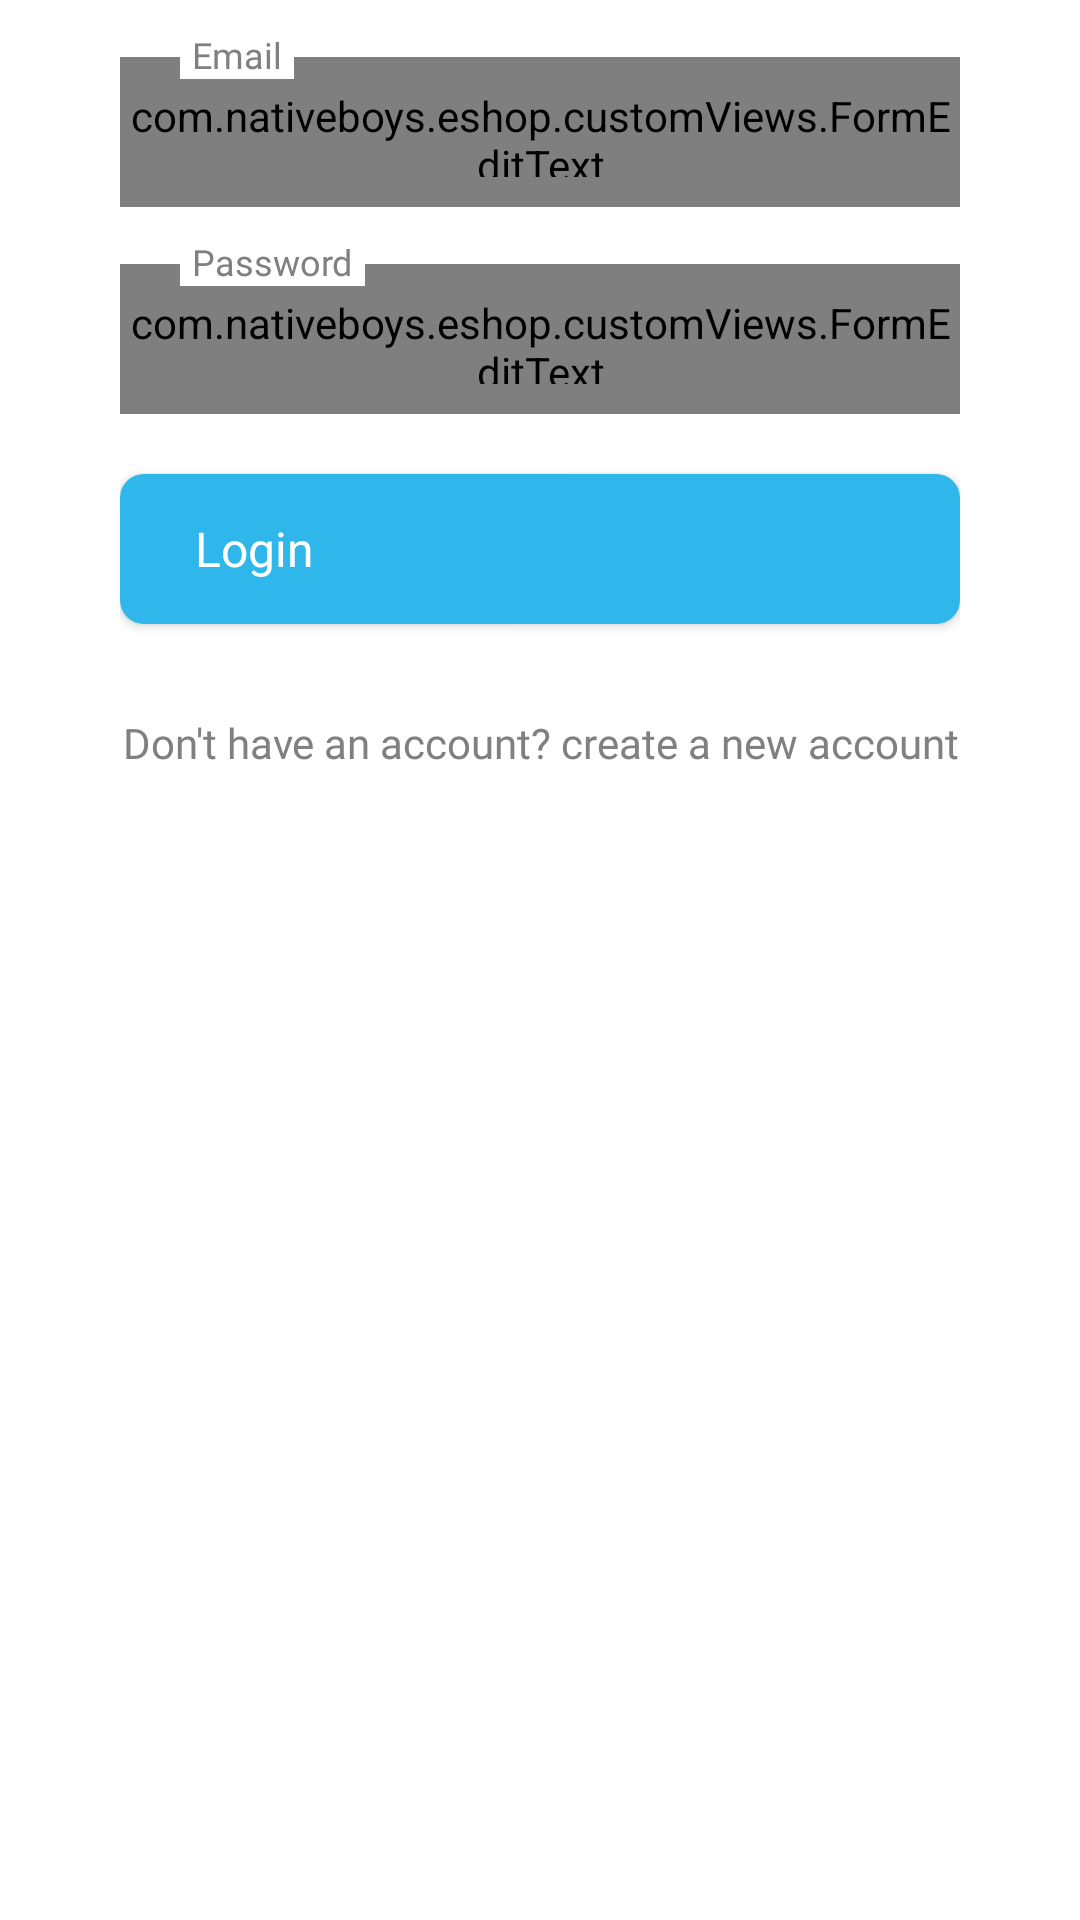

Reconstruct the res/layout file that produces this screen, plus the resources it refers to.
<!-- AndroidManifest.xml: application theme AppTheme -->
<!-- res/layout/fragment_sign_in.xml -->
<?xml version="1.0" encoding="utf-8"?>
<ScrollView xmlns:android="http://schemas.android.com/apk/res/android"
    xmlns:tools="http://schemas.android.com/tools"
    xmlns:app="http://schemas.android.com/apk/res-auto"
    android:layout_width="match_parent"
    android:layout_height="match_parent"
    android:background="@android:color/white"
    tools:context=".ui.login.SignInFragment">

    <LinearLayout
        android:layout_width="match_parent"
        android:layout_height="wrap_content"
        android:orientation="vertical"
        android:paddingTop="10dp"
        android:paddingBottom="10dp"
        android:paddingStart="40dp"
        android:paddingEnd="40dp">

        <androidx.constraintlayout.widget.ConstraintLayout
            android:layout_width="match_parent"
            android:layout_height="wrap_content">

            <com.nativeboys.eshop.customViews.FormEditText
                android:id="@+id/email_field"
                android:layout_width="0dp"
                android:layout_height="50dp"
                android:layout_marginTop="9dp"
                app:layout_constraintTop_toTopOf="parent"
                app:layout_constraintBottom_toBottomOf="parent"
                app:layout_constraintStart_toStartOf="parent"
                app:layout_constraintEnd_toEndOf="parent"
                android:inputType="textEmailAddress"
                android:background="@drawable/edit_text_normal_shape"
                android:fontFamily="@font/breeze_sans_regular"
                android:textSize="16sp"
                android:textColor="@android:color/black" />

            <TextView
                android:layout_width="wrap_content"
                android:layout_height="wrap_content"
                app:layout_constraintTop_toTopOf="parent"
                app:layout_constraintStart_toStartOf="parent"
                android:layout_marginStart="20dp"
                android:paddingStart="4dp"
                android:paddingEnd="4dp"
                android:text="@string/email"
                android:textSize="12sp"
                android:textColor="@color/gray"
                android:background="@android:color/white"
                android:fontFamily="@font/breeze_sans_regular" />

        </androidx.constraintlayout.widget.ConstraintLayout>

        <androidx.constraintlayout.widget.ConstraintLayout
            android:layout_width="match_parent"
            android:layout_height="wrap_content"
            android:layout_marginTop="10dp">

            <com.nativeboys.eshop.customViews.FormEditText
                android:id="@+id/password_field"
                android:layout_width="0dp"
                android:layout_height="50dp"
                android:layout_marginTop="9dp"
                app:layout_constraintTop_toTopOf="parent"
                app:layout_constraintBottom_toBottomOf="parent"
                app:layout_constraintStart_toStartOf="parent"
                app:layout_constraintEnd_toEndOf="parent"
                android:inputType="textPassword"
                android:background="@drawable/edit_text_normal_shape"
                android:fontFamily="@font/breeze_sans_regular"
                android:textSize="16sp"
                android:textColor="@android:color/black" />

            <TextView
                android:layout_width="wrap_content"
                android:layout_height="wrap_content"
                app:layout_constraintTop_toTopOf="parent"
                app:layout_constraintStart_toStartOf="parent"
                android:layout_marginStart="20dp"
                android:paddingStart="4dp"
                android:paddingEnd="4dp"
                android:text="@string/password"
                android:textSize="12sp"
                android:textColor="@color/gray"
                android:background="@android:color/white"
                android:fontFamily="@font/breeze_sans_regular" />

        </androidx.constraintlayout.widget.ConstraintLayout>

        <Button
            android:id="@+id/login_btn"
            android:layout_width="match_parent"
            android:layout_height="50dp"
            android:layout_marginTop="20dp"
            android:background="@drawable/sign_btn_shape"
            android:fontFamily="@font/breeze_sans_regular"
            android:textColor="@android:color/white"
            android:drawableEnd="@drawable/ic_arrow_forward_24dp"
            android:gravity="start|center"
            android:textAllCaps="false"
            android:textSize="16sp"
            android:text="@string/login"/>

        <TextView
            android:id="@+id/register_btn"
            android:layout_width="match_parent"
            android:layout_height="wrap_content"
            android:layout_marginTop="30dp"
            android:gravity="center"
            android:text="@string/no_account"
            android:fontFamily="@font/breeze_sans_light"
            android:textColor="@color/gray"/>

    </LinearLayout>

</ScrollView>
<!-- resources referenced by this layout -->
<resources>
  <color name="gray">#808080</color>
  <!-- drawable edit_text_normal_shape (drawable) -->
  <?xml version="1.0" encoding="utf-8"?>
  <shape xmlns:android="http://schemas.android.com/apk/res/android" android:shape="rectangle" >
  
      <corners android:radius="8dp"/>
  
      <solid android:color="@android:color/white" />
  
      <stroke android:width="1dp" android:color="@color/colorPrimary"/>
  
      <padding android:left="10dp"
          android:top="10dp"
          android:right="10dp"
          android:bottom="10dp" />
  
  </shape>
  <!-- drawable sign_btn_shape (drawable) -->
  <?xml version="1.0" encoding="utf-8"?>
  <shape xmlns:android="http://schemas.android.com/apk/res/android" android:shape="rectangle" >
  
      <corners android:radius="8dp"/>
  
      <solid android:color="@color/colorPrimary" />
  
      <padding android:top="5dp"
          android:bottom="5dp"
          android:right="25dp"
          android:left="25dp"/>
  
  </shape>
  <string name="email">Email</string>
  <string name="login">Login</string>
  <string name="no_account">Don\'t have an account? create a new account</string>
  <string name="password">Password</string>
  <style name="AppTheme" parent="Theme.AppCompat.Light.NoActionBar">
          
          <item name="colorPrimary">@color/colorPrimary</item>
          <item name="colorPrimaryDark">@color/colorPrimaryDark</item>
          <item name="colorAccent">@color/colorAccent</item>
      </style>
  <color name="colorPrimary">#2fb7ec</color>
  <color name="colorPrimaryDark">#2592bc</color>
  <color name="colorAccent">#d2d5dc</color>
</resources>
